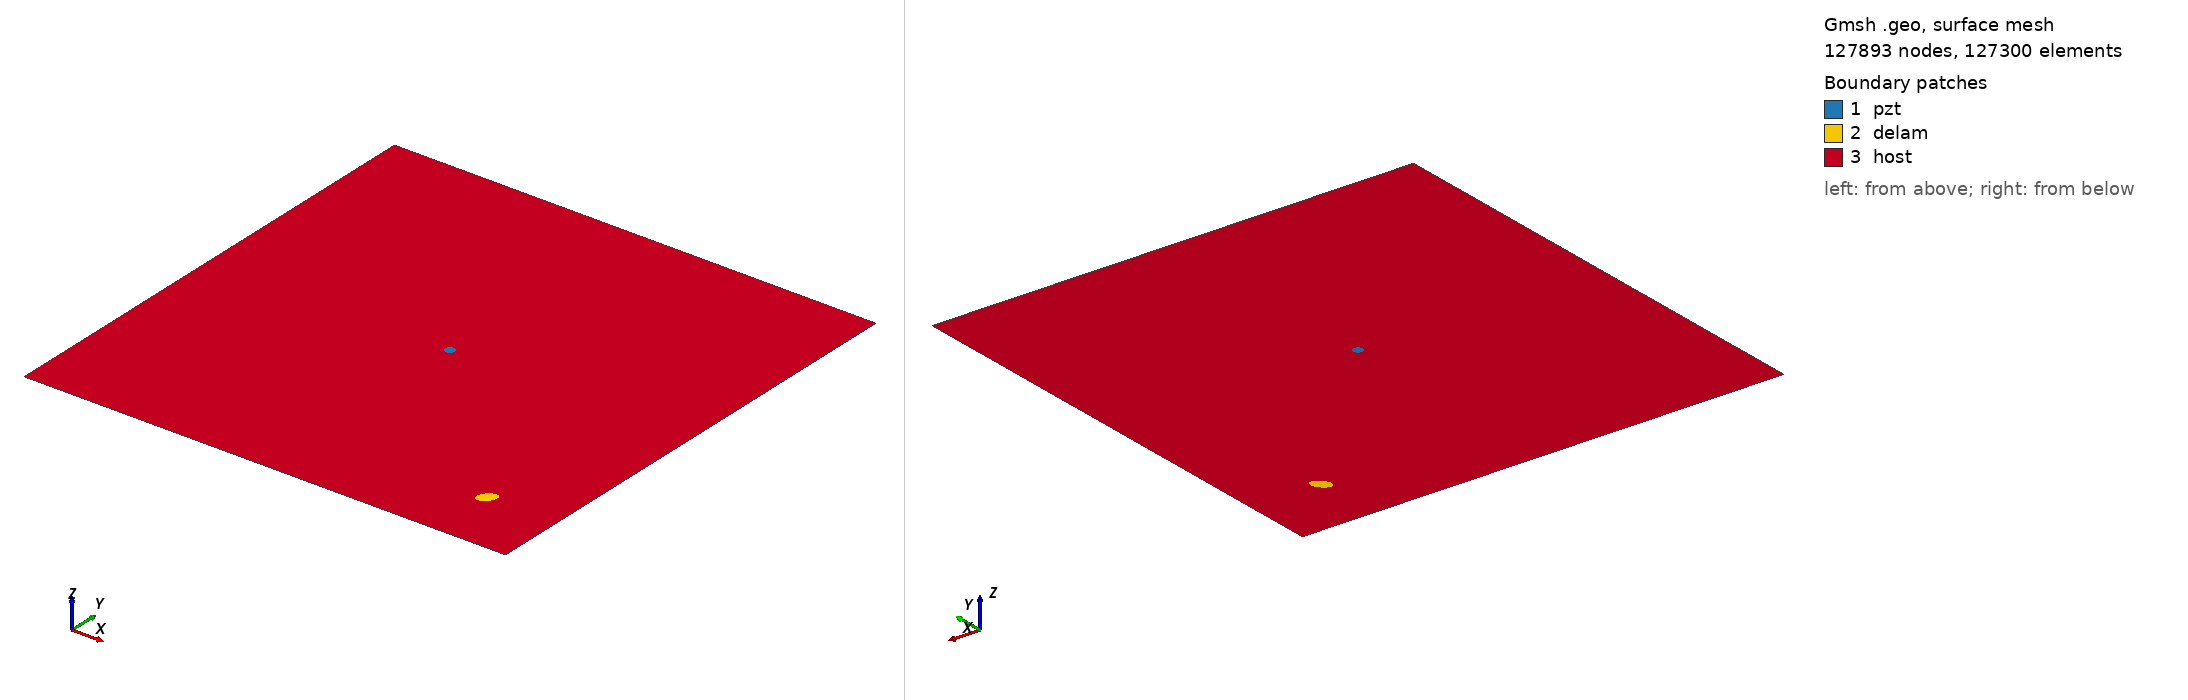

Gmsh geometry script, surface-meshed: 127893 nodes, 127300 surface elements. Boundary patches (legend numbers): 1 pzt, 2 delam, 3 host. Left view from above one corner, right view from below the opposite corner. Legend entries are the model's physical surfaces. The drawing asked Gmsh for element sizes between 1% and 20% of the model's largest extent; the script's own settings can give other sizes.

=== m2_rand_single_delam_236.geo (drawn) ===
SetFactory("OpenCASCADE");
L=0.500000; 
W=0.500000; 
a=0.010232; 
b=0.006355; 
x=0.427545; 
y=0.069000; 
alpha=0.281820 *Pi; 
r=0.005000; 
xpzt=0.250000; 
ypzt=0.250000; 
//+
Point(1) = {0, 0, 0, 1.0};
//+
Point(2) = {L, 0, 0, 1.0};
//+
Point(3) = {L, W, 0, 1.0};
//+
Point(4) = {0, W, 0, 1.0};
//+
Line(1) = {1, 2};
//+
Line(2) = {2, 3};
//+
Line(3) = {3, 4};
//+
Line(4) = {4, 1};
//+
Circle(5) = {xpzt, ypzt, -0, r, 0, 2*Pi};
//+
Ellipse(6) = {x, y, -0, a, b, 0, 2*Pi};
//+
Rotate {{0, 0, 1}, {x, y, 0}, alpha} {
  Curve{6}; 
}
//+
Curve Loop(1) = {4, 1, 2, 3};
//+
Curve Loop(2) = {6};
//+
Curve Loop(3) = {5};
//+
Curve Loop(4) = {6};
//+
Curve Loop(5) = {5};
//+
Plane Surface(1) = {5};
//+
Plane Surface(2) = {4};
//+
Plane Surface(3) = {1, 2, 3};
//+
Point(9) = {xpzt, ypzt, 0, 1.0};
//+
Point{9} In Surface {1};// mesh node at centre of pzt
//+
Physical Surface("pzt") = {1};
//+
Physical Surface("delam") = {2};
//+
Physical Surface("host") = {3};

Mesh.Algorithm = 6; // Frontal
Mesh.CharacteristicLengthFactor = 0.034000;
Mesh.CharacteristicLengthMin = 0.001000;
Mesh.CharacteristicLengthMax = 0.200000;
Mesh.RecombineAll = 1; // Apply recombination algorithm
Mesh.SubdivisionAlgorithm = 1; // 1: all quadrangles
Mesh.Smoothing = 1;
